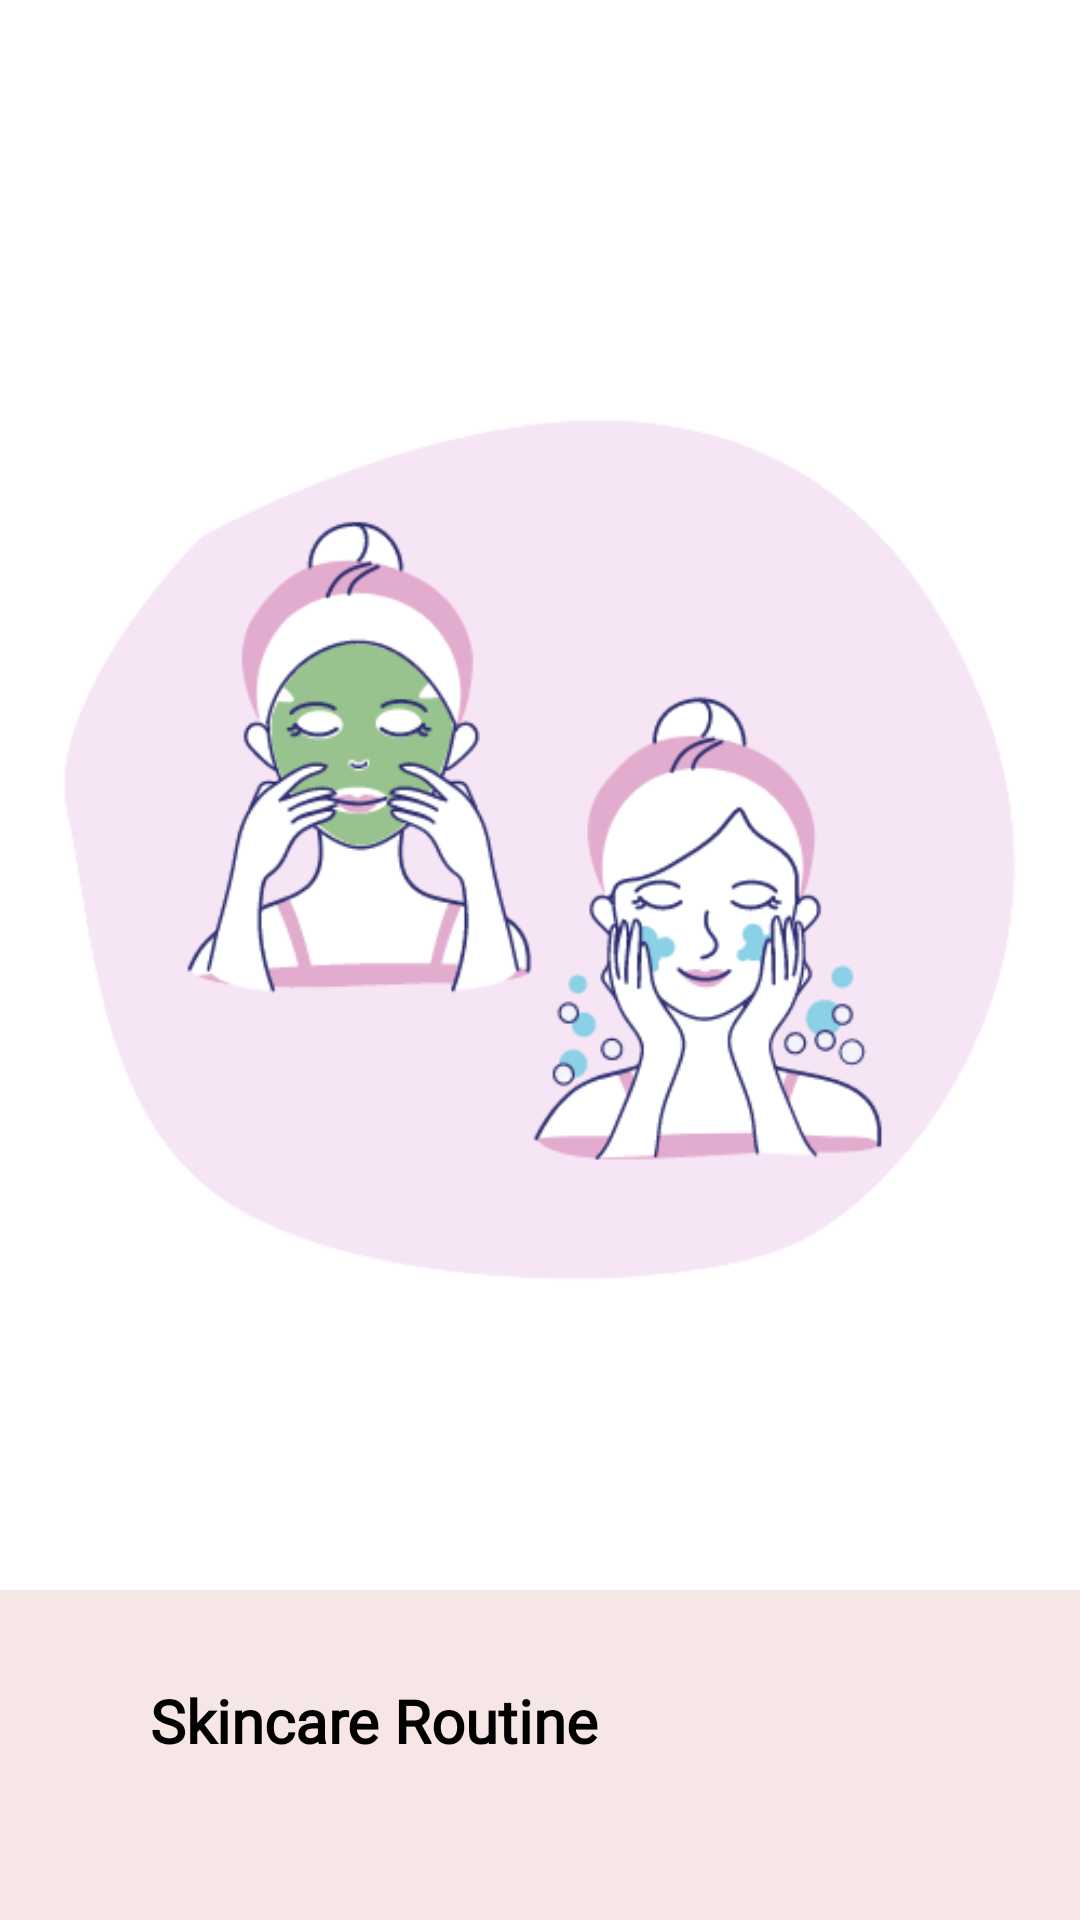

Reconstruct the res/layout file that produces this screen, plus the resources it refers to.
<!-- AndroidManifest.xml: application theme Theme.IYeppeo -->
<!-- res/layout/slide_layout.xml -->
<?xml version="1.0" encoding="utf-8"?>
<RelativeLayout xmlns:android="http://schemas.android.com/apk/res/android"
    android:layout_width="match_parent"
    android:layout_height="match_parent"
    android:orientation="vertical">

    <ImageView
        android:id="@+id/yep_remo"
        android:layout_width="wrap_content"
        android:layout_marginTop="50dp"
        android:layout_height="480dp"
        android:src="@drawable/ob1" />


    <LinearLayout
        android:layout_width="match_parent"
        android:layout_height="match_parent"
        android:orientation="vertical"
        android:layout_below="@+id/yep_remo"
        android:background="@color/bgpink">

        <LinearLayout
            android:layout_width="match_parent"
            android:layout_height="match_parent"
            android:layout_margin="30dp"
            android:orientation="vertical">

            <TextView
                android:id="@+id/skincare_ro"
                android:layout_width="match_parent"
                android:layout_height="wrap_content"
                android:layout_marginLeft="20dp"
                android:layout_marginTop="0dp"
                android:layout_marginBottom="20dp"
                android:fontFamily="@font/latobold"
                android:text="Skincare Routine"
                android:textColor="@color/black"
                android:textSize="20dp"
                android:textStyle="bold" />

            <TextView
                android:id="@+id/membantumu_"
                android:layout_width="150dp"
                android:layout_height="wrap_content"
                android:layout_marginLeft="20dp"
                android:layout_marginBottom="10dp"
                android:fontFamily="@font/latolight"
                android:text="Membantumu melakukan rutinitas skincare secara teratur."
                android:textColor="@color/black"
                android:textSize="14dp" />


        </LinearLayout>
    </LinearLayout>
</RelativeLayout>
<!-- resources referenced by this layout -->
<resources>
  <color name="bgpink">#F6E7E6</color>
  <color name="black">#FF000000</color>
  <!-- drawable ob1: png bitmap (drawable, 49193 bytes) -->
  <style name="Theme.IYeppeo" parent="Theme.MaterialComponents.DayNight.NoActionBar">
          
          <item name="colorPrimary">#EE93CE</item>
          <item name="colorPrimaryVariant">#EE93CE</item>
          <item name="colorOnPrimary">@color/white</item>
          
          <item name="colorSecondary">@color/teal_200</item>
          <item name="colorSecondaryVariant">@color/teal_700</item>
          <item name="colorOnSecondary">@color/black</item>
          
          <item name="android:statusBarColor" tools:targetApi="l">?attr/colorPrimaryVariant</item>
          
      </style>
  <color name="white">#FFFFFFFF</color>
  <color name="teal_200">#FF03DAC5</color>
  <color name="teal_700">#FF018786</color>
</resources>
